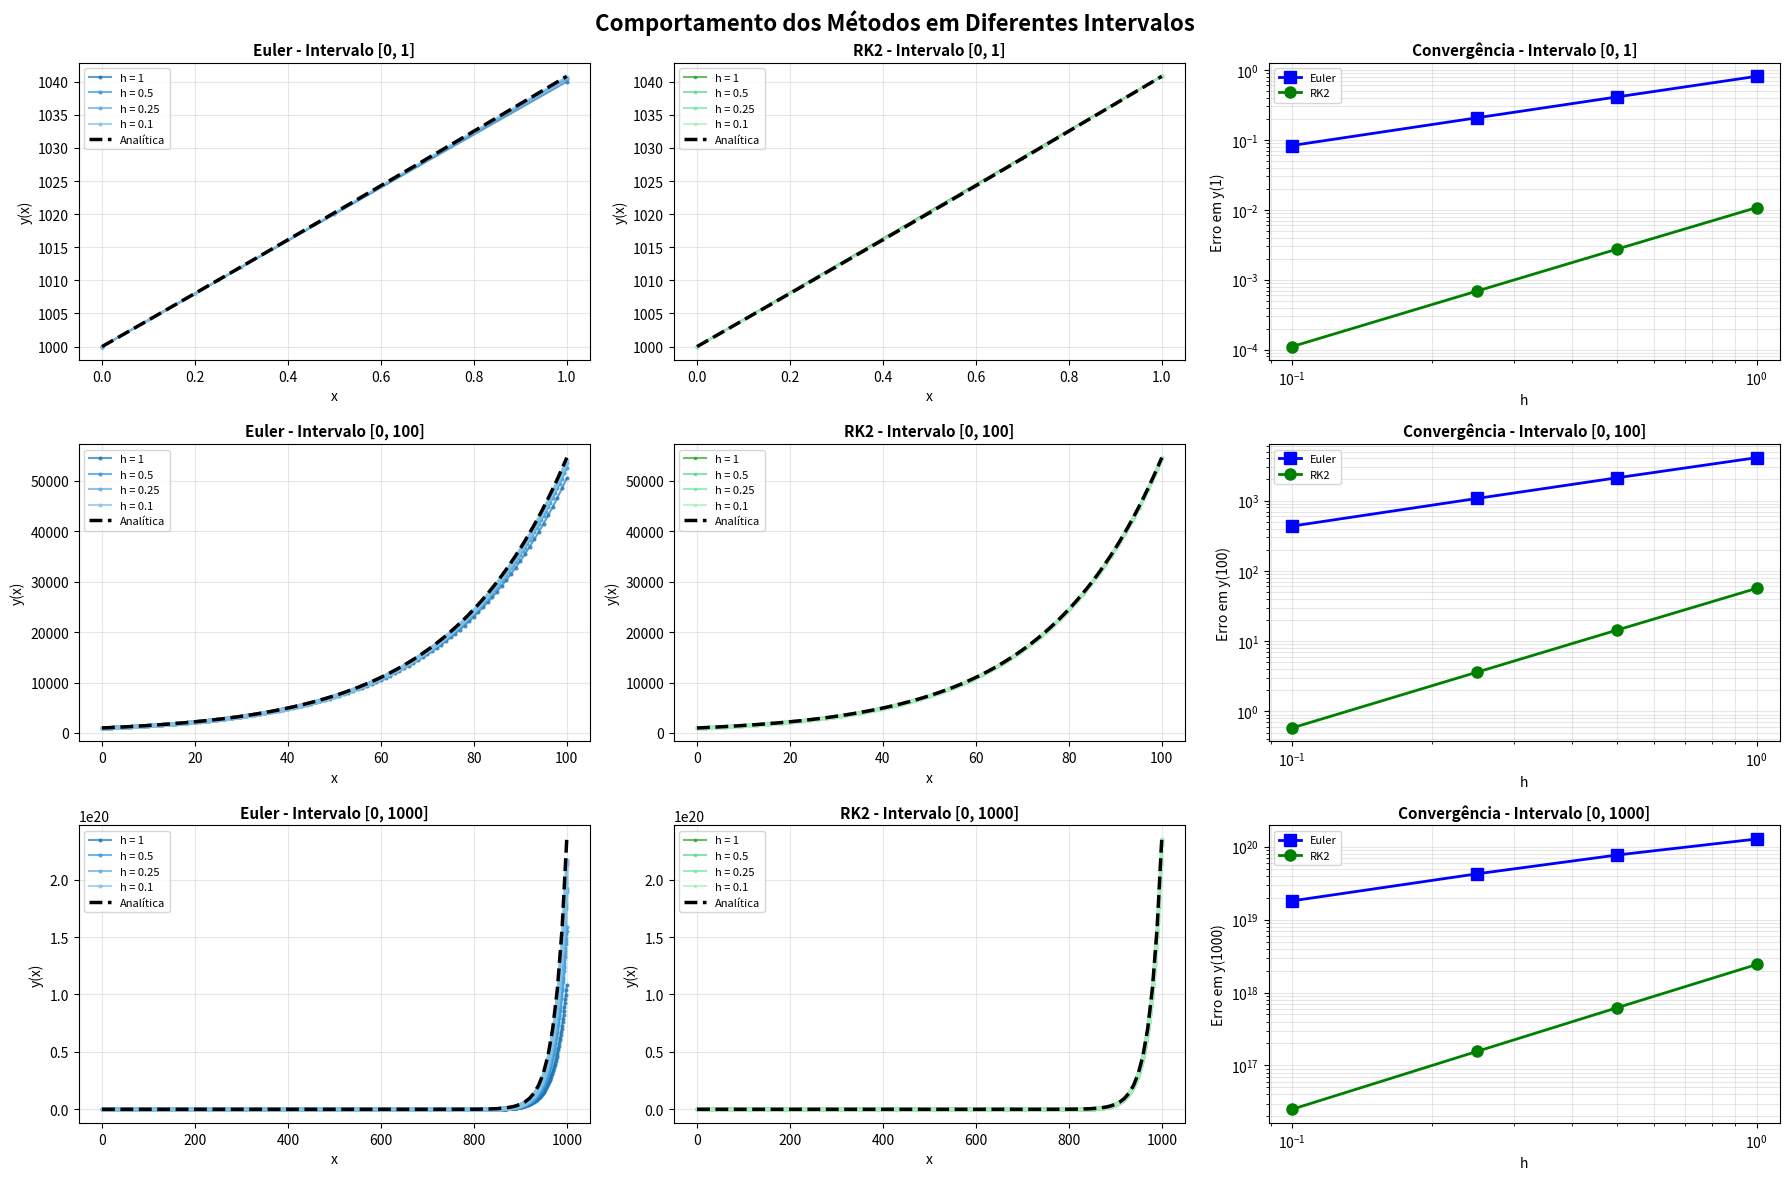
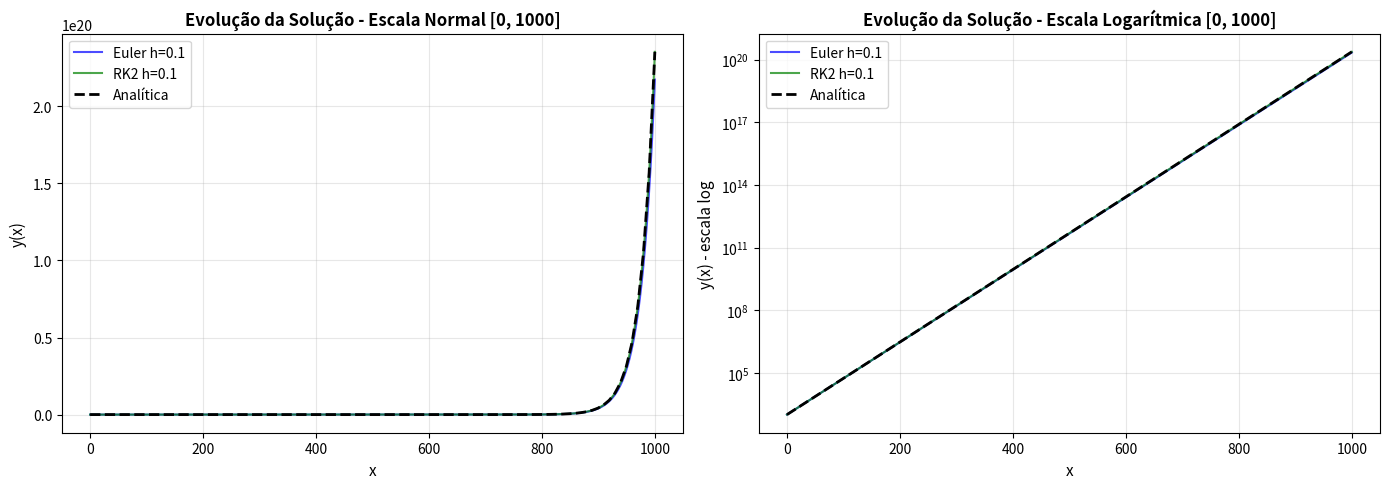

Generate these figures, in order, with matplotlib:
import numpy as np
import matplotlib.pyplot as plt
import pandas as pd

# Método de Euler Explícito
def euler_method(f, x0, y0, h, x_final):
    """Método de Euler Explícito"""
    n = int((x_final - x0) / h)
    x = np.linspace(x0, x0 + n*h, n + 1)
    y = np.zeros(n + 1)
    y[0] = y0
    for i in range(n):
        y[i + 1] = y[i] + h * f(x[i], y[i])
    return x, y

# Método de Runge-Kutta 2ª Ordem
def rk2_method(f, x0, y0, h, x_final):
    """Método de Runge-Kutta de 2ª Ordem"""
    n = int((x_final - x0) / h)
    x = np.linspace(x0, x0 + n*h, n + 1)
    y = np.zeros(n + 1)
    y[0] = y0
    for i in range(n):
        k1 = f(x[i], y[i])
        k2 = f(x[i] + h, y[i] + h * k1)
        y[i + 1] = y[i] + (h / 2) * (k1 + k2)
    return x, y

# Função diferencial
def f(x, y):
    """dy/dx = 0.04*y"""
    return 0.04 * y

# Solução analítica
def solucao_analitica(x):
    """y(x) = 1000*e^(0.04*x)"""
    return 1000 * np.exp(0.04 * x)

# Parâmetros
x0, y0 = 0, 1000
h_values = [1, 0.5, 0.25, 0.1]
x_finals = [1, 100, 1000]

print("="*120)
print("ANÁLISE DO PVI EM DIFERENTES INTERVALOS")
print("="*120)

# Dicionário para armazenar resultados
resultados = {}

# Análise para cada intervalo
for x_final in x_finals:
    y_true = solucao_analitica(x_final)
    
    print(f"\n{'─'*120}")
    print(f"INTERVALO: [0, {x_final}]")
    print(f"Solução Analítica em x={x_final}: {y_true:.10e}")
    print(f"Ordem de magnitude: 10^{np.log10(y_true):.2f}")
    print(f"{'─'*120}\n")
    
    dados_intervalo = []
    
    for h in h_values:
        # Executar Euler
        x_euler, y_euler = euler_method(f, x0, y0, h, x_final)
        
        # Executar RK2
        x_rk2, y_rk2 = rk2_method(f, x0, y0, h, x_final)
        
        # Calcular erros
        n_passos = len(x_euler) - 1
        y_euler_final = y_euler[-1]
        y_rk2_final = y_rk2[-1]
        
        erro_euler_abs = abs(y_euler_final - y_true)
        erro_rk2_abs = abs(y_rk2_final - y_true)
        
        erro_euler_rel = erro_euler_abs / y_true * 100 if y_true != 0 else 0
        erro_rk2_rel = erro_rk2_abs / y_true * 100 if y_true != 0 else 0
        
        razao = erro_euler_abs / erro_rk2_abs if erro_rk2_abs > 0 else np.inf
        
        dados_intervalo.append({
            'h': h,
            'Passos': n_passos,
            'y_Euler': y_euler_final,
            'Erro_Euler': erro_euler_abs,
            'y_RK2': y_rk2_final,
            'Erro_RK2': erro_rk2_abs,
            'Razão': razao
        })
    
    resultados[x_final] = dados_intervalo
    
    # Exibir tabela
    df = pd.DataFrame(dados_intervalo)
    print(df.to_string(index=False))

# Análise de convergência para cada intervalo
print(f"\n{'='*120}")
print("TAXA DE CONVERGÊNCIA (redução de erro ao reduzir h pela metade)")
print(f"{'='*120}\n")

for x_final in x_finals:
    print(f"Intervalo [0, {x_final}]:")
    dados = resultados[x_final]
    
    for i in range(len(dados)-1):
        h1, h2 = dados[i]['h'], dados[i+1]['h']
        taxa_euler = dados[i]['Erro_Euler'] / dados[i+1]['Erro_Euler'] if dados[i+1]['Erro_Euler'] > 0 else np.inf
        taxa_rk2 = dados[i]['Erro_RK2'] / dados[i+1]['Erro_RK2'] if dados[i+1]['Erro_RK2'] > 0 else np.inf
        print(f"  h = {h1} → h = {h2}: Euler = {taxa_euler:.4f}, RK2 = {taxa_rk2:.4f}")
    print()

# Gráficos comparativos (3x3)
fig, axes = plt.subplots(3, 3, figsize=(18, 12))
fig.suptitle('Comportamento dos Métodos em Diferentes Intervalos', fontsize=16, fontweight='bold')

colors_euler = ['#1f77b4', '#3498db', '#5dade2', '#85c1e2']
colors_rk2 = ['#2ca02c', '#58d68d', '#73e6a0', '#a8edba']

for col_idx, x_final in enumerate(x_finals):
    y_true = solucao_analitica(x_final)
    x_analitica = np.linspace(x0, x_final, 100)
    y_analitica = solucao_analitica(x_analitica)
    
    # Gráfico 1: Euler vs Analítica
    ax = axes[col_idx, 0]
    for i, h in enumerate(h_values):
        x_e, y_e = euler_method(f, x0, y0, h, x_final)
        ax.plot(x_e, y_e, 'o-', label=f'h = {h}', color=colors_euler[i], markersize=2, alpha=0.7)
    ax.plot(x_analitica, y_analitica, 'k--', linewidth=2.5, label='Analítica')
    ax.set_xlabel('x', fontsize=10)
    ax.set_ylabel('y(x)', fontsize=10)
    ax.set_title(f'Euler - Intervalo [0, {x_final}]', fontsize=11, fontweight='bold')
    ax.legend(fontsize=8)
    ax.grid(True, alpha=0.3)
    
    # Gráfico 2: RK2 vs Analítica
    ax = axes[col_idx, 1]
    for i, h in enumerate(h_values):
        x_r, y_r = rk2_method(f, x0, y0, h, x_final)
        ax.plot(x_r, y_r, 's-', label=f'h = {h}', color=colors_rk2[i], markersize=2, alpha=0.7)
    ax.plot(x_analitica, y_analitica, 'k--', linewidth=2.5, label='Analítica')
    ax.set_xlabel('x', fontsize=10)
    ax.set_ylabel('y(x)', fontsize=10)
    ax.set_title(f'RK2 - Intervalo [0, {x_final}]', fontsize=11, fontweight='bold')
    ax.legend(fontsize=8)
    ax.grid(True, alpha=0.3)
    
    # Gráfico 3: Convergência em escala log-log
    ax = axes[col_idx, 2]
    dados = resultados[x_final]
    h_vals = [d['h'] for d in dados]
    erros_e = [d['Erro_Euler'] for d in dados]
    erros_r = [d['Erro_RK2'] for d in dados]
    
    ax.loglog(h_vals, erros_e, 'bs-', linewidth=2, markersize=8, label='Euler')
    ax.loglog(h_vals, erros_r, 'go-', linewidth=2, markersize=8, label='RK2')
    ax.set_xlabel('h', fontsize=10)
    ax.set_ylabel(f'Erro em y({x_final})', fontsize=10)
    ax.set_title(f'Convergência - Intervalo [0, {x_final}]', fontsize=11, fontweight='bold')
    ax.legend(fontsize=8)
    ax.grid(True, alpha=0.3, which='both')

plt.tight_layout()
plt.show()

# Gráfico adicional: Comportamento em x_final=1000 com escala normal e logarítmica
print("\nGerando gráfico de evolução para o intervalo [0, 1000]...")

fig, axes = plt.subplots(1, 2, figsize=(14, 5))

x_final = 1000
h_test = 0.1
x_e, y_e = euler_method(f, x0, y0, h_test, x_final)
x_r, y_r = rk2_method(f, x0, y0, h_test, x_final)
x_ana = np.linspace(x0, x_final, 100)
y_ana = solucao_analitica(x_ana)

# Escala normal
ax = axes[0]
ax.plot(x_e, y_e, 'b-', label=f'Euler h={h_test}', linewidth=1.5, alpha=0.7)
ax.plot(x_r, y_r, 'g-', label=f'RK2 h={h_test}', linewidth=1.5, alpha=0.7)
ax.plot(x_ana, y_ana, 'k--', label='Analítica', linewidth=2)
ax.set_xlabel('x', fontsize=11)
ax.set_ylabel('y(x)', fontsize=11)
ax.set_title(f'Evolução da Solução - Escala Normal [0, {x_final}]', fontsize=12, fontweight='bold')
ax.legend(fontsize=10)
ax.grid(True, alpha=0.3)

# Escala logarítmica
ax = axes[1]
ax.semilogy(x_e, y_e, 'b-', label=f'Euler h={h_test}', linewidth=1.5, alpha=0.7)
ax.semilogy(x_r, y_r, 'g-', label=f'RK2 h={h_test}', linewidth=1.5, alpha=0.7)
ax.semilogy(x_ana, y_ana, 'k--', label='Analítica', linewidth=2)
ax.set_xlabel('x', fontsize=11)
ax.set_ylabel('y(x) - escala log', fontsize=11)
ax.set_title(f'Evolução da Solução - Escala Logarítmica [0, {x_final}]', fontsize=12, fontweight='bold')
ax.legend(fontsize=10)
ax.grid(True, alpha=0.3, which='both')

plt.tight_layout()
plt.show()

print("\n" + "="*120)
print("ANÁLISE CONCLUÍDA")
print("="*120)